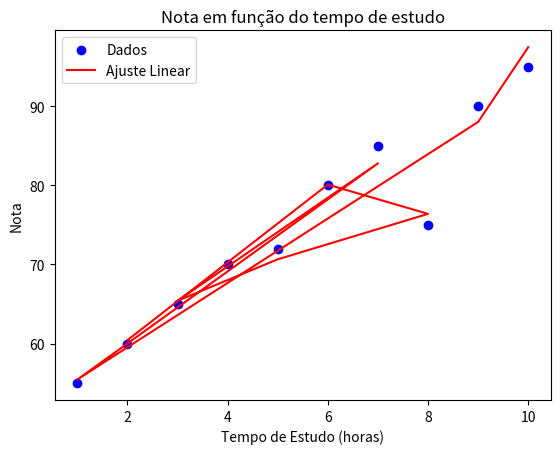

Recreate this plot in Python.
import numpy as np
import matplotlib.pyplot as plt

# Independentes
tempo_de_estudo = np.array([2, 4, 6, 8, 5, 3, 7, 1, 9, 10]).reshape(-1,1)
horas_de_sono = np.array([6, 7, 8, 5, 6, 7, 8, 5, 7, 9]).reshape(-1,1)
videoaulas = np.array([1, 2, 3, 2, 2, 1, 3, 1, 4, 5]).reshape(-1,1)

# Dependente (nota final)
notas = np.array([60, 70, 80, 75, 72, 65, 85, 55, 90, 95])

# Juntando as variáveis independentes
x = np.hstack((tempo_de_estudo, horas_de_sono, videoaulas))

# Cálculo da regressão (mínimos quadrados)
x_b = np.c_[np.ones((10, 1)), x]  # Adiciona coluna de 1s para o intercepto
theta_best = np.linalg.inv(x_b.T.dot(x_b)).dot(x_b.T).dot(notas)

# Prevendo com os próprios dados
y_reta = x_b.dot(theta_best)

# Gráfico (só tempo de estudo vs nota)
plt.scatter(tempo_de_estudo, notas, color='blue', label='Dados')
plt.plot(tempo_de_estudo, y_reta, color='red', label='Ajuste Linear')
plt.xlabel('Tempo de Estudo (horas)')
plt.ylabel('Nota')
plt.title('Nota em função do tempo de estudo')
plt.legend()
plt.show()

# Previsão para novos alunos
novos_alunos = np.array([
    [5, 7, 2],   # aluno 1
    [9, 6, 4]    # aluno 2
])
novos_alunos_b = np.c_[np.ones((2, 1)), novos_alunos]
notas_previstas = novos_alunos_b.dot(theta_best)

print("Notas previstas:")
print(notas_previstas)
